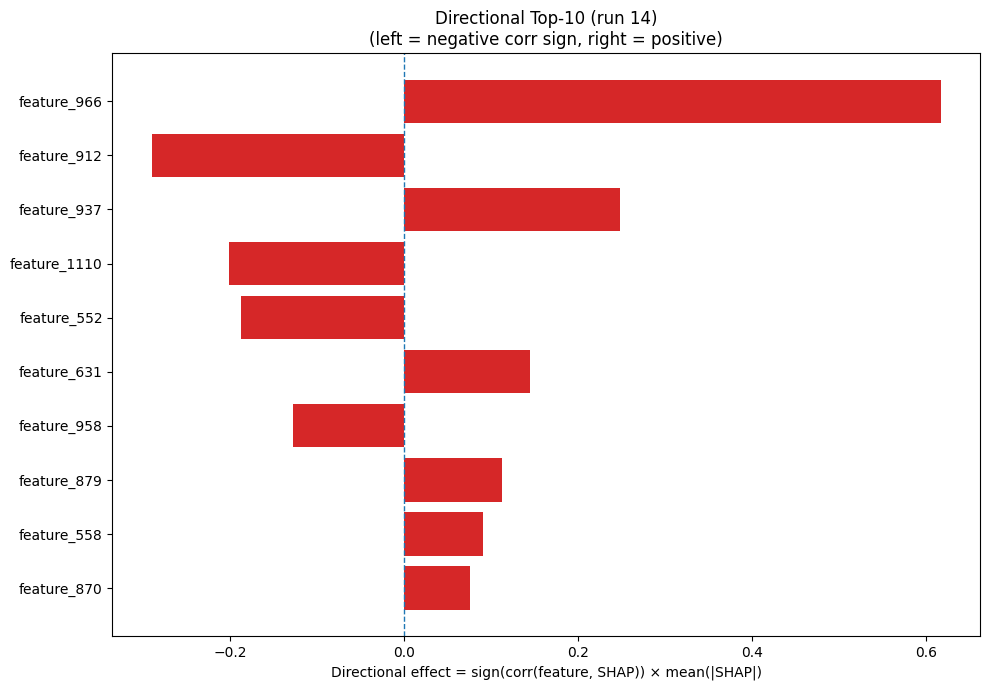

The file beside this chart, header and first rows:
Index, Feature, CorrSign, MeanAbsSHAP, DirectionalEffect
966, feature_966, 1.0, 0.6172, 0.6172
912, feature_912, -1.0, 0.2899, -0.2899
937, feature_937, 1.0, 0.2479, 0.2479
1110, feature_1110, -1.0, 0.2012, -0.2012
552, feature_552, -1.0, 0.1871, -0.1871
631, feature_631, 1.0, 0.1455, 0.1455
958, feature_958, -1.0, 0.1278, -0.1278
879, feature_879, 1.0, 0.1127, 0.1127
558, feature_558, 1.0, 0.09075, 0.09075
870, feature_870, 1.0, 0.0757, 0.0757
700, feature_700, 1.0, 0.07341, 0.07341
571, feature_571, 1.0, 0.06517, 0.06517
676, feature_676, 1.0, 0.06504, 0.06504
61, feature_61, 1.0, 0.05946, 0.05946
441, feature_441, 1.0, 0.05419, 0.05419
443, feature_443, 1.0, 0.05341, 0.05341
469, feature_469, 1.0, 0.05316, 0.05316
578, feature_578, 1.0, 0.05188, 0.05188
1096, feature_1096, -1.0, 0.0491, -0.0491
900, feature_900, 1.0, 0.04667, 0.04667
1008, feature_1008, 1.0, 0.04543, 0.04543
539, feature_539, -1.0, 0.03879, -0.03879
228, feature_228, -1.0, 0.03697, -0.03697
919, feature_919, 1.0, 0.03482, 0.03482
961, feature_961, 1.0, 0.03387, 0.03387
1252, feature_1252, 1.0, 0.0336, 0.0336
43, feature_43, 1.0, 0.03338, 0.03338
999, feature_999, 1.0, 0.03253, 0.03253
255, feature_255, -1.0, 0.0315, -0.0315
494, feature_494, 1.0, 0.03091, 0.03091
959, feature_959, 1.0, 0.02942, 0.02942
1152, feature_1152, -1.0, 0.0294, -0.0294
82, feature_82, -1.0, 0.02904, -0.02904
187, feature_187, -1.0, 0.02901, -0.02901
1024, feature_1024, 1.0, 0.02888, 0.02888
15, feature_15, -1.0, 0.0287, -0.0287
740, feature_740, 1.0, 0.02819, 0.02819
345, feature_345, -1.0, 0.02785, -0.02785
484, feature_484, 1.0, 0.02781, 0.02781
1014, feature_1014, 1.0, 0.02772, 0.02772
1116, feature_1116, 1.0, 0.02668, 0.02668
450, feature_450, -1.0, 0.02633, -0.02633
1165, feature_1165, 1.0, 0.02354, 0.02354
1256, feature_1256, -1.0, 0.02349, -0.02349
1148, feature_1148, 1.0, 0.02324, 0.02324
1217, feature_1217, -1.0, 0.02322, -0.02322
1182, feature_1182, 1.0, 0.02295, 0.02295
296, feature_296, -1.0, 0.02264, -0.02264
36, feature_36, -1.0, 0.02259, -0.02259
353, feature_353, -1.0, 0.02226, -0.02226
231, feature_231, 1.0, 0.02224, 0.02224
1202, feature_1202, 1.0, 0.02217, 0.02217
498, feature_498, 1.0, 0.02159, 0.02159
560, feature_560, -1.0, 0.02098, -0.02098
1269, feature_1269, -1.0, 0.02098, -0.02098
971, feature_971, 1.0, 0.0209, 0.0209
71, feature_71, -1.0, 0.02087, -0.02087
343, feature_343, -1.0, 0.02074, -0.02074
177, feature_177, -1.0, 0.01993, -0.01993
459, feature_459, 1.0, 0.01976, 0.01976
... 1,220 more rows
